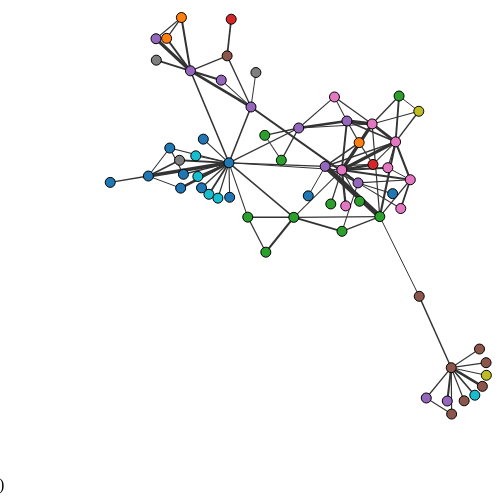
D3 v7 page, settled after 360 driven frames (6 s of simulated time); the page loaded 1 data file(s).


      //Part A
      const svg = d3.select("#graph").append('g');
      const width = d3.select("#graph").attr("width");
      const height = d3.select("#graph").attr("height");

      console.log(width);
      console.log(height);

      const requestData = async () => {

        const got = await d3.json('thrones-cooccur.json');

        console.log(got);

        let nodes = got.nodes;
        console.log(nodes);

        let edges = got.edges.filter(d => d.weight > 0);
        console.log(edges);


        const weightExtent = d3.extent(edges, d => d['weight'])
        const weightScale = d3.scaleLinear().domain(weightExtent).range([1, 5])

        const colorScale = d3.scaleOrdinal(d3.schemeCategory10);

        //Part B
        var sim = d3.forceSimulation()
          .nodes(nodes)
          .force('links', d3.forceLink()
            .links(edges)
            .id(d => d.Name))
          .force('repulse', d3.forceManyBody()
            .strength(-20))
          .force('center', d3.forceCenter(width / 2.0, height / 2.0))
          .on('tick', render);

        //Part C
        function render() {
          let lines = svg.selectAll('line.link').data(edges)
            .join(enter => enter.append('line')
              .attr('class', 'link')
              .attr('stroke', '#333')
              .attr('stroke-width', d => weightScale(d.weight))

            )
            .attr('x1', d => d.source.x)
            .attr('x2', d => d.target.x)
            .attr('y1', d => d.source.y)
            .attr('y2', d => d.target.y)

          let circles = svg.selectAll('circle.node').data(nodes)
            .join(
              enter => enter.append('circle')
                .attr('class', 'node')
                .attr('stroke', 'black')
                .attr('r', 5)
                .attr('cx', 0)
                .attr('cy', 0)
                .attr('fill', d => colorScale(d.Affiliation))
                .call(d3.drag()
                  .on('start', dragstart)
                  .on('drag', dragging)
                  .on('end', dragend))
            )

            .attr("transform", d => "translate(" + d.x + "," + d.y + ")");
        };

        render();

        //Part D

        function dragstart(event, d) {
          d.fx = event.x;
          d.fy = event.y;
        }

        function dragging(event, d) {
          d.fx = event.x;
          d.fy = event.y;

          sim.alphaTarget(0.07).restart()
        }

        function dragend(event, d) {
          console.log(event, d);

          sim.alphaTarget(0);

          d.fx = null;
          d.fy = null;
        }


      }

      requestData();

    

### data: thrones-cooccur.json
{
 "nodes": [
  {
   "Weight": 51,
   "Name": "Jon-Arryn",
   "Affiliation": "Arryn"
  },
  {
   "Weight": 55,
   "Name": "Lysa-Arryn",
   "Affiliation": "Arryn"
  },
  {
   "Weight": 277,
   "Name": "Petyr-Baelish",
   "Affiliation": "Baelish"
  },
  {
   "Weight": 195,
   "Name": "Davos-Seaworth",
   "Affiliation": "Baratheon"
  },
  {
   "Weight": 135,
   "Name": "Gendry",
   "Affiliation": "Baratheon"
  },
  {
   "Weight": 208,
   "Name": "Melisandre",
   "Affiliation": "Baratheon"
  },
  {
   "Weight": 245,
   "Name": "Renly-Baratheon",
   "Affiliation": "Baratheon"
  },
  {
   "Weight": 800,
   "Name": "Robert-Baratheon",
   "Affiliation": "Baratheon"
  },
  "... 54 more items"
 ],
 "edges": [
  {
   "source": "Alliser-Thorne",
   "target": "Jon-Snow",
   "weight": 63,
   "sourceIndex": 25,
   "targetIndex": 30
  },
  {
   "source": "Jeor-Mormont",
   "target": "Jon-Snow",
   "weight": 174,
   "sourceIndex": 29,
   "targetIndex": 30
  },
  {
   "source": "Jeor-Mormont",
   "target": "Samwell-Tarly",
   "weight": 51,
   "sourceIndex": 29,
   "targetIndex": 33
  },
  {
   "source": "Edmure-Tully",
   "target": "Robb-Stark",
   "weight": 51,
   "sourceIndex": 56,
   "targetIndex": 46
  },
  {
   "source": "Melisandre",
   "target": "Stannis-Baratheon",
   "weight": 87,
   "sourceIndex": 5,
   "targetIndex": 8
  },
  {
   "source": "Jaime-Lannister",
   "target": "Tywin-Lannister",
   "weight": 51,
   "sourceIndex": 16,
   "targetIndex": 20
  },
  {
   "source": "Jaime-Lannister",
   "target": "Robert-Baratheon",
   "weight": 69,
   "sourceIndex": 16,
   "targetIndex": 7
  },
  {
   "source": "Jaime-Lannister",
   "target": "Tyrion-Lannister",
   "weight": 113,
   "sourceIndex": 16,
   "targetIndex": 19
  },
  "... 96 more items"
 ]
}